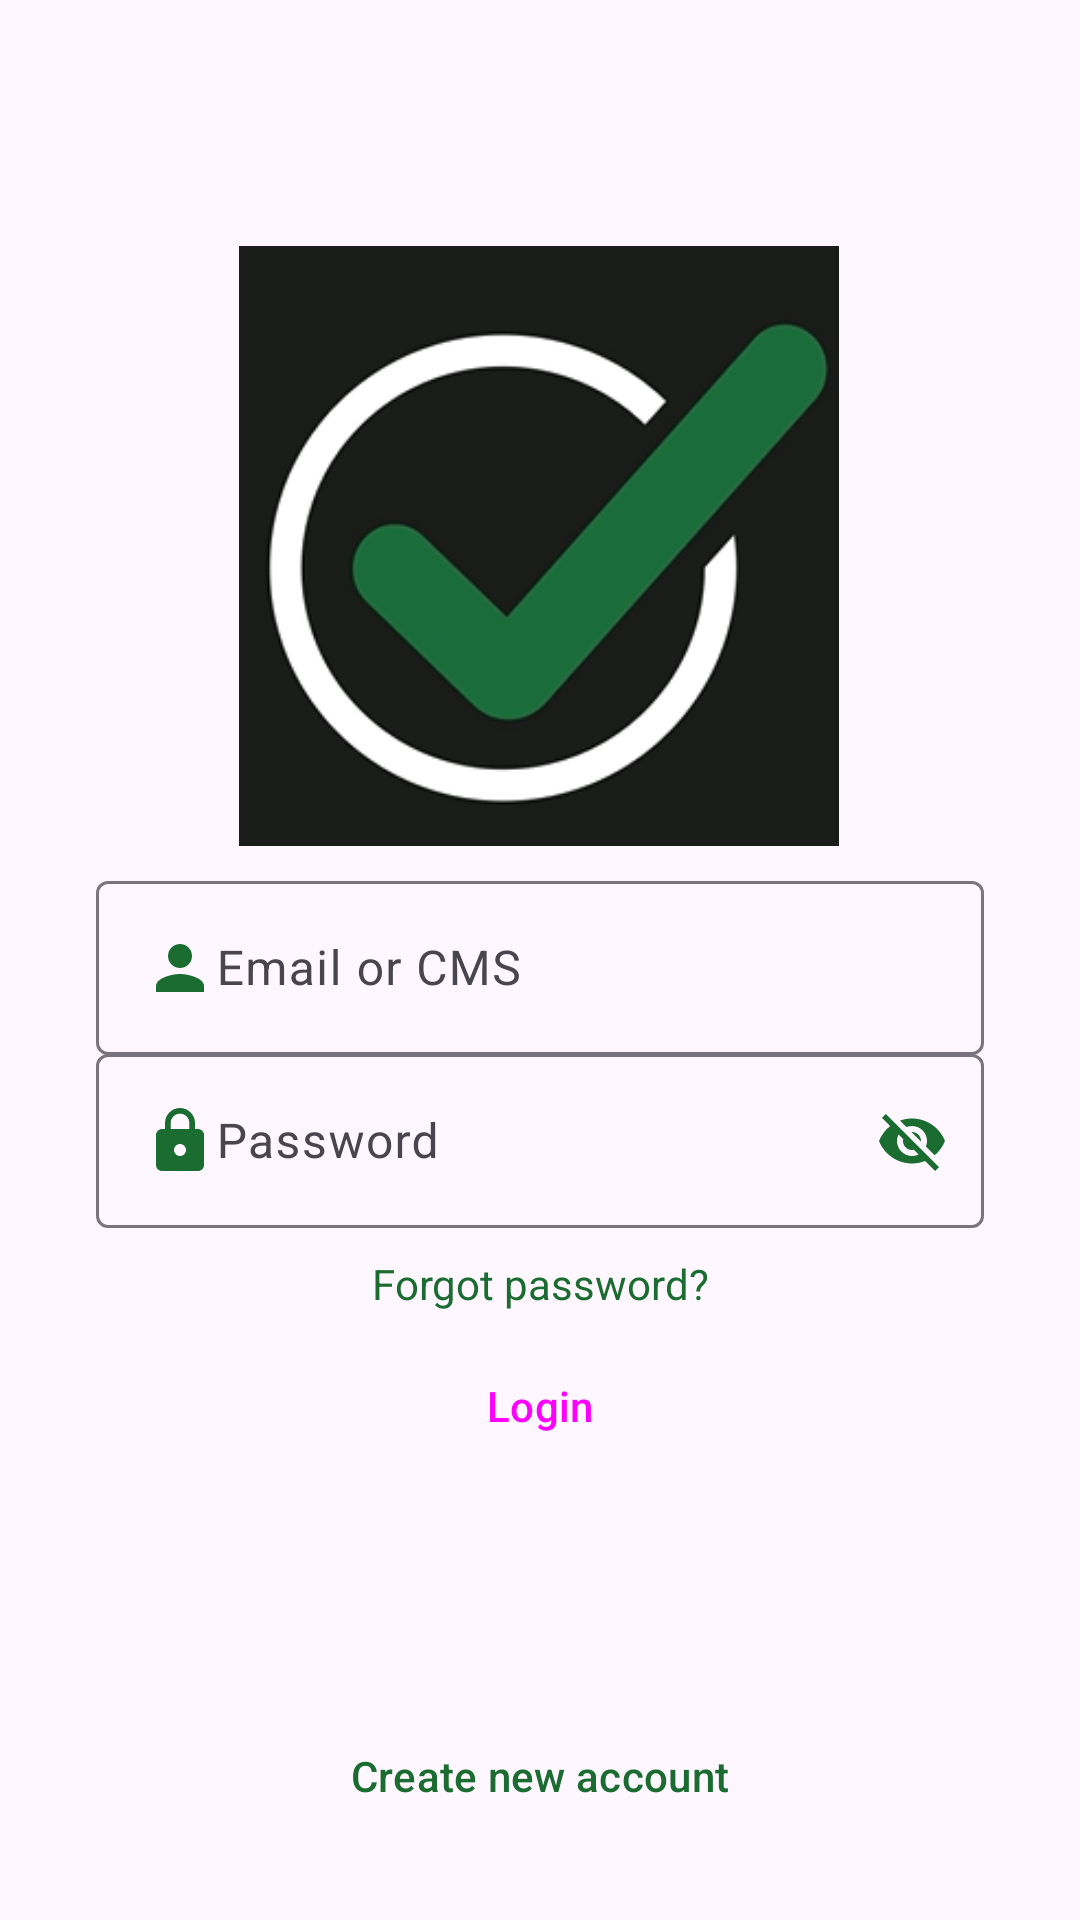

Reconstruct the res/layout file that produces this screen, plus the resources it refers to.
<!-- AndroidManifest.xml: application theme MentSyncTheme -->
<!-- res/layout/activity_login_signup.xml -->
<?xml version="1.0" encoding="utf-8"?>
<androidx.constraintlayout.widget.ConstraintLayout xmlns:android="http://schemas.android.com/apk/res/android"
    xmlns:app="http://schemas.android.com/apk/res-auto"
    xmlns:tools="http://schemas.android.com/tools"
    android:layout_width="match_parent"
    android:layout_height="match_parent"
    tools:context=".Login.LoginSignupActivity">

    <ImageView
        android:id="@+id/logo"
        android:layout_width="200dp"
        android:layout_height="200dp"
        android:src="@drawable/img"
        app:layout_constraintBottom_toBottomOf="parent"
        app:layout_constraintEnd_toEndOf="parent"
        app:layout_constraintHorizontal_bias="0.497"
        app:layout_constraintStart_toStartOf="parent"
        app:layout_constraintTop_toTopOf="parent"
        app:layout_constraintVertical_bias="0.186" />

    <Button
        android:id="@+id/newaccbtn"
        style="@style/Widget.Material3.Button.OutlinedButton"
        android:layout_width="match_parent"
        android:layout_height="wrap_content"
        android:layout_marginStart="32dp"
        android:layout_marginEnd="32dp"
        android:layout_marginBottom="24dp"
        android:text="Create new account"
        android:textColor="@color/md_theme_dark_inversePrimary"
        app:layout_constraintBottom_toBottomOf="parent"
        app:layout_constraintEnd_toEndOf="parent"
        app:layout_constraintHorizontal_bias="0.0"
        app:layout_constraintStart_toStartOf="parent" />

    <com.google.android.material.textfield.TextInputLayout
        android:id="@+id/textInputLayout2"
        android:layout_width="match_parent"
        android:layout_height="wrap_content"
        android:layout_marginStart="32dp"
        android:layout_marginEnd="32dp"
        android:hint="Password"
        app:endIconMode="password_toggle"
        app:endIconTint="@color/md_theme_dark_inversePrimary"
        app:layout_constraintBottom_toBottomOf="parent"
        app:layout_constraintEnd_toEndOf="parent"
        app:layout_constraintStart_toStartOf="parent"
        app:layout_constraintTop_toTopOf="parent"
        app:layout_constraintVertical_bias="0.6">

        <com.google.android.material.textfield.TextInputEditText
            android:id="@+id/loginpassword"
            android:layout_width="match_parent"
            android:layout_height="wrap_content"
            android:drawableStart="@drawable/baseline_lock_24"
            android:singleLine="true"
            android:textColor="@color/md_theme_dark_inversePrimary" />
    </com.google.android.material.textfield.TextInputLayout>

    <com.google.android.material.textfield.TextInputLayout
        android:id="@+id/textInputLayout"
        android:layout_width="match_parent"
        android:layout_height="wrap_content"
        android:layout_marginStart="32dp"
        android:layout_marginEnd="32dp"
        android:hint="Email or CMS"
        app:endIconCheckable="false"
        app:endIconDrawable="@drawable/baseline_clear_24"
        app:endIconMode="clear_text"
        app:endIconTint="@color/md_theme_dark_inversePrimary"
        app:layout_constraintBottom_toBottomOf="parent"
        app:layout_constraintEnd_toEndOf="parent"
        app:layout_constraintStart_toStartOf="parent"
        app:layout_constraintTop_toTopOf="parent">

        <com.google.android.material.textfield.TextInputEditText
            android:id="@+id/loginemail"
            android:layout_width="match_parent"
            android:layout_height="wrap_content"
            android:drawableStart="@drawable/baseline_person_24"
            android:drawableTint="@color/md_theme_dark_inversePrimary"
            android:inputType="textEmailAddress"
            android:singleLine="true"
            android:textColor="@color/md_theme_dark_inversePrimary" />
    </com.google.android.material.textfield.TextInputLayout>

    <TextView
        android:id="@+id/forgotpass"
        android:layout_width="wrap_content"
        android:layout_height="wrap_content"
        android:layout_marginTop="25dp"
        android:clickable="true"
        android:text="Forgot password?"
        android:textColor="@color/md_theme_dark_inversePrimary"
        app:layout_constraintBottom_toBottomOf="parent"
        app:layout_constraintEnd_toEndOf="parent"
        app:layout_constraintStart_toStartOf="parent"
        app:layout_constraintTop_toTopOf="parent"
        app:layout_constraintVertical_bias="0.65999997" />

    <Button
        android:id="@+id/loginbtn"
        style="@style/Widget.Material3.Button"
        android:layout_width="match_parent"
        android:layout_height="wrap_content"
        android:layout_marginStart="32dp"
        android:layout_marginTop="25dp"
        android:layout_marginEnd="32dp"
        android:cursorVisible="false"
        android:text="Login"
        app:layout_constraintBottom_toBottomOf="parent"
        app:layout_constraintEnd_toEndOf="parent"
        app:layout_constraintStart_toStartOf="parent"
        app:layout_constraintTop_toTopOf="parent"
        app:layout_constraintVertical_bias="0.74" />

    <ProgressBar
        android:id="@+id/loginprogress"
        style="@style/Widget.Material3.CircularProgressIndicator.Medium"
        android:layout_width="30dp"
        android:layout_height="30dp"
        android:layout_marginTop="20dp"
        android:layout_marginBottom="20dp"
        android:indeterminate="true"
        android:visibility="invisible"
        app:layout_constraintBottom_toTopOf="@+id/newaccbtn"
        app:layout_constraintEnd_toEndOf="parent"
        app:layout_constraintStart_toStartOf="parent"
        app:layout_constraintTop_toBottomOf="@+id/loginbtn" />


</androidx.constraintlayout.widget.ConstraintLayout>
<!-- resources referenced by this layout -->
<resources>
  <color name="md_theme_dark_inversePrimary">#1B6C31</color>
  <!-- drawable baseline_clear_24 (drawable) -->
  <vector android:height="24dp" android:tint="@color/md_theme_dark_inversePrimary"
      android:viewportHeight="24" android:viewportWidth="24"
      android:width="24dp" xmlns:android="http://schemas.android.com/apk/res/android">
      <path android:fillColor="@android:color/white" android:pathData="M19,6.41L17.59,5 12,10.59 6.41,5 5,6.41 10.59,12 5,17.59 6.41,19 12,13.41 17.59,19 19,17.59 13.41,12z"/>
  </vector>
  <!-- drawable baseline_lock_24 (drawable) -->
  <vector android:height="24dp" android:tint="@color/md_theme_dark_inversePrimary"
      android:viewportHeight="24" android:viewportWidth="24"
      android:width="24dp" xmlns:android="http://schemas.android.com/apk/res/android">
      <path android:fillColor="@android:color/white" android:pathData="M18,8h-1L17,6c0,-2.76 -2.24,-5 -5,-5S7,3.24 7,6v2L6,8c-1.1,0 -2,0.9 -2,2v10c0,1.1 0.9,2 2,2h12c1.1,0 2,-0.9 2,-2L20,10c0,-1.1 -0.9,-2 -2,-2zM12,17c-1.1,0 -2,-0.9 -2,-2s0.9,-2 2,-2 2,0.9 2,2 -0.9,2 -2,2zM15.1,8L8.9,8L8.9,6c0,-1.71 1.39,-3.1 3.1,-3.1 1.71,0 3.1,1.39 3.1,3.1v2z"/>
  </vector>
  <!-- drawable baseline_person_24 (drawable) -->
  <vector android:height="24dp" android:tint="@color/md_theme_dark_inversePrimary"
      android:viewportHeight="24" android:viewportWidth="24"
      android:width="24dp" xmlns:android="http://schemas.android.com/apk/res/android">
      <path android:fillColor="@android:color/white" android:pathData="M12,12c2.21,0 4,-1.79 4,-4s-1.79,-4 -4,-4 -4,1.79 -4,4 1.79,4 4,4zM12,14c-2.67,0 -8,1.34 -8,4v2h16v-2c0,-2.66 -5.33,-4 -8,-4z"/>
  </vector>
  <color name="md_theme_light_primary">#1B6C31</color>
  <color name="md_theme_light_onPrimary">#FFFFFF</color>
  <color name="md_theme_light_primaryContainer">#A3F5AA</color>
  <color name="md_theme_light_onPrimaryContainer">#002108</color>
  <color name="md_theme_light_secondary">#516350</color>
  <color name="md_theme_light_onSecondary">#FFFFFF</color>
  <color name="md_theme_light_secondaryContainer">#D4E8D1</color>
  <color name="md_theme_light_onSecondaryContainer">#0F1F11</color>
  <color name="md_theme_light_tertiary">#0061A2</color>
  <color name="md_theme_light_onTertiary">#FFFFFF</color>
  <color name="md_theme_light_tertiaryContainer">#D1E4FF</color>
  <color name="md_theme_light_onTertiaryContainer">#001D35</color>
  <color name="md_theme_light_error">#BA1A1A</color>
  <color name="md_theme_light_errorContainer">#FFDAD6</color>
  <color name="md_theme_light_onError">#FFFFFF</color>
  <color name="md_theme_light_onErrorContainer">#410002</color>
  <color name="md_theme_light_background">#FCFDF7</color>
  <color name="md_theme_light_onBackground">#1A1C19</color>
  <color name="md_theme_light_surface">#FCFDF7</color>
  <color name="md_theme_light_onSurface">#1A1C19</color>
  <color name="md_theme_light_surfaceVariant">#DEE5D9</color>
  <color name="md_theme_light_onSurfaceVariant">#424940</color>
  <color name="md_theme_light_outline">#727970</color>
  <color name="md_theme_light_inverseOnSurface">#F0F1EB</color>
  <color name="md_theme_light_inverseSurface">#2E312D</color>
  <color name="md_theme_light_inversePrimary">#88D990</color>
</resources>
